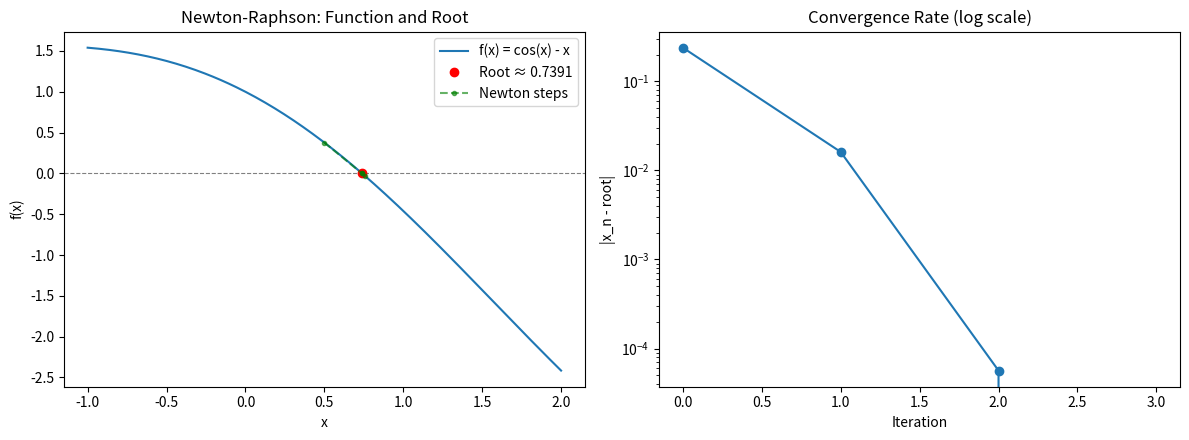

Write Python code to recreate this figure.
"""
Newton-Raphson Method
--------------------------------------------------------
Implements the Newton-Raphson root-finding method from scratch,
then verifies it against scipy.optimize.newton.

Newton-Raphson formula:
    x_(n+1) = x_n - f(x_n) / f'(x_n)
"""

import numpy as np
import matplotlib.pyplot as plt


def newton_raphson(f, f_prime, x0, tol=1e-8, max_iter=100, verbose=True):
    """
    Find a root of f(x) = 0 using the Newton-Raphson method.

    Parameters:
        f        : function whose root we want
        f_prime  : derivative of f
        x0       : initial guess
        tol      : stopping tolerance on |f(x)|
        max_iter : maximum number of iterations

    Returns:
        root, history (list of x values at each iteration)
    """
    x = x0
    history = [x]

    for i in range(max_iter):
        fx = f(x)
        fpx = f_prime(x)

        if fpx == 0:
            raise ZeroDivisionError(f"Derivative is zero at x = {x}, cannot continue.")

        x_new = x - fx / fpx
        history.append(x_new)

        if verbose:
            print(f"Iteration {i+1}: x = {x_new:.10f}, f(x) = {f(x_new):.2e}")

        if abs(f(x_new)) < tol:
            return x_new, history

        x = x_new

    raise RuntimeError(f"Did not converge within {max_iter} iterations.")


# ===========================================================
# Example 1: Find root of f(x) = x^2 - 2  (i.e. sqrt(2))
# ===========================================================
def f1(x):
    return x**2 - 2

def f1_prime(x):
    return 2 * x

print("=" * 60)
print("Example 1: Root of x^2 - 2 = 0  (expected: sqrt(2) = 1.41421356)")
print("=" * 60)
root1, history1 = newton_raphson(f1, f1_prime, x0=1.0)
print(f"\nRoot found: {root1:.10f}")
print(f"True value: {np.sqrt(2):.10f}")
print(f"Iterations to converge: {len(history1) - 1}")


# ===========================================================
# Example 2: Find root of f(x) = x^3 - x - 2
# ===========================================================
def f2(x):
    return x**3 - x - 2

def f2_prime(x):
    return 3 * x**2 - 1

print("\n" + "=" * 60)
print("Example 2: Root of x^3 - x - 2 = 0")
print("=" * 60)
root2, history2 = newton_raphson(f2, f2_prime, x0=1.5)
print(f"\nRoot found: {root2:.10f}")

# Verify against SciPy
from scipy.optimize import newton
scipy_root = newton(f2, x0=1.5, fprime=f2_prime)
print(f"SciPy's newton() result: {scipy_root:.10f}")


# ===========================================================
# Example 3: Convergence visualization
# ===========================================================
def f3(x):
    return np.cos(x) - x

def f3_prime(x):
    return -np.sin(x) - 1

print("\n" + "=" * 60)
print("Example 3: Root of cos(x) - x = 0")
print("=" * 60)
root3, history3 = newton_raphson(f3, f3_prime, x0=0.5)
print(f"\nRoot found: {root3:.10f}")

# Plot convergence and function
fig, axs = plt.subplots(1, 2, figsize=(12, 4.5))

# Function curve with root marked
x_vals = np.linspace(-1, 2, 300)
axs[0].plot(x_vals, f3(x_vals), label='f(x) = cos(x) - x')
axs[0].axhline(0, color='gray', linestyle='--', linewidth=0.8)
axs[0].plot(root3, 0, 'ro', label=f'Root ≈ {root3:.4f}')
axs[0].plot(history3, [f3(x) for x in history3], 'g.--', alpha=0.6, label='Newton steps')
axs[0].set_title("Newton-Raphson: Function and Root")
axs[0].set_xlabel("x")
axs[0].set_ylabel("f(x)")
axs[0].legend()

# Convergence of error per iteration
errors = [abs(x - root3) for x in history3]
axs[1].semilogy(range(len(errors)), errors, 'o-')
axs[1].set_title("Convergence Rate (log scale)")
axs[1].set_xlabel("Iteration")
axs[1].set_ylabel("|x_n - root|")

plt.tight_layout()
plt.savefig("newton_raphson_results.png", dpi=150)
plt.show()

print("\nPlot saved as newton_raphson_results.png")
print("\nNote: Newton-Raphson converges quadratically -- notice how the")
print("error roughly squares (halves the number of correct digits doubling)")
print("each iteration once close to the root.")
